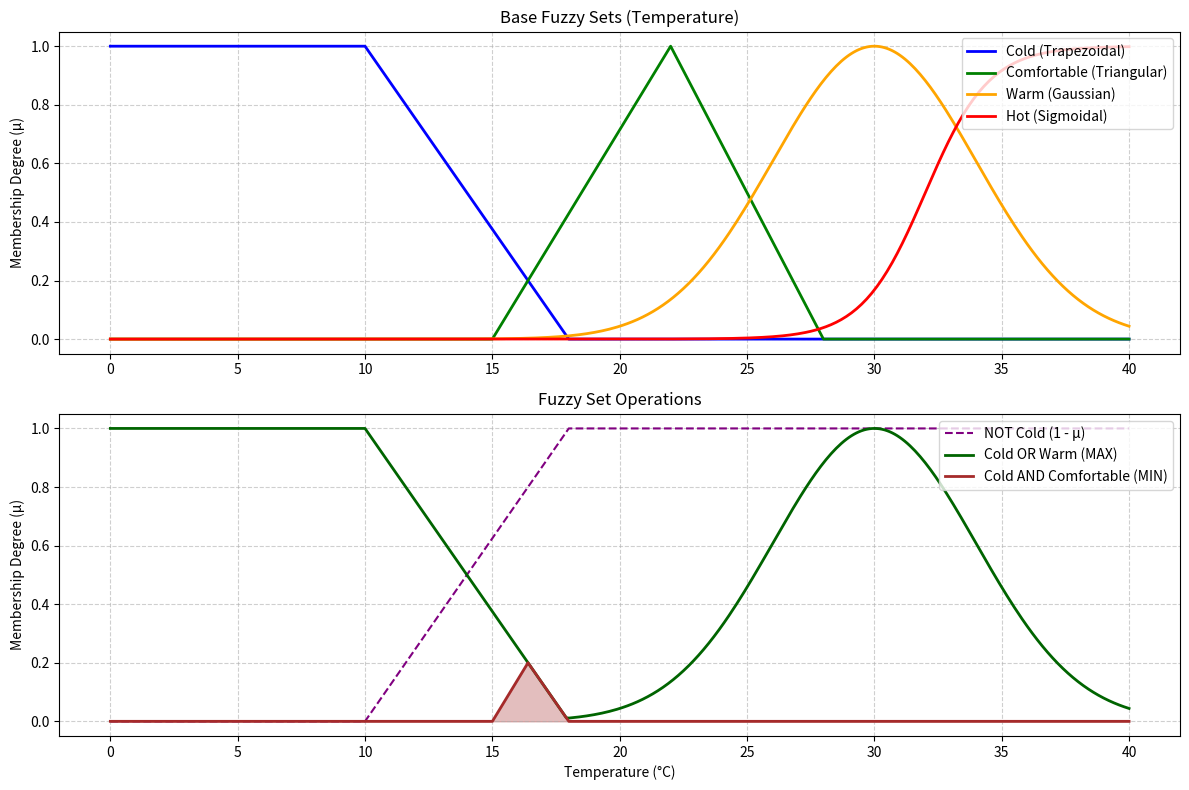

Write Python code to recreate this figure.

import numpy as np
import matplotlib.pyplot as plt


# ==========================================
# 1. MEMBERSHIP FUNCTION DEFINITIONS
# ==========================================
class FuzzyMembership:

    @staticmethod
    def triangular(x, a, b, c):
        """Triangular MF: a = left foot, b = peak, c = right foot"""
        x = np.asarray(x, dtype=float)

        left_slope = (x - a) / (b - a) if b != a else np.where(x >= b, 1.0, 0.0)
        right_slope = (c - x) / (c - b) if c != b else np.where(x <= b, 1.0, 0.0)

        mu = np.minimum(left_slope, right_slope)
        return np.maximum(0.0, np.minimum(1.0, mu))

    @staticmethod
    def trapezoidal(x, a, b, c, d):
        """Trapezoidal MF: a = left foot, b = left peak, c = right peak, d = right foot"""
        x = np.asarray(x, dtype=float)

        left_slope = (x - a) / (b - a) if b != a else np.where(x >= b, 1.0, 0.0)
        right_slope = (d - x) / (d - c) if d != c else np.where(x <= c, 1.0, 0.0)

        mu = np.minimum(left_slope, right_slope)
        return np.maximum(0.0, np.minimum(1.0, mu))

    @staticmethod
    def gaussian(x, mean, sigma):
        """Gaussian MF: center = mean, width = sigma"""
        x = np.asarray(x, dtype=float)
        return np.exp(-0.5 * ((x - mean) / sigma) ** 2)

    @staticmethod
    def sigmoidal(x, c, a):
        """Sigmoidal MF: center = c, slope = a"""
        x = np.asarray(x, dtype=float)
        return 1.0 / (1.0 + np.exp(-a * (x - c)))


# ==========================================
# 2. FUZZY SET OPERATIONS
# ==========================================
class FuzzyOperations:

    @staticmethod
    def fuzzy_and(mu1, mu2):
        """Fuzzy Intersection (Min operator)"""
        return np.minimum(mu1, mu2)

    @staticmethod
    def fuzzy_or(mu1, mu2):
        """Fuzzy Union (Max operator)"""
        return np.maximum(mu1, mu2)

    @staticmethod
    def fuzzy_not(mu):
        """Fuzzy Complement (1 - mu)"""
        return 1.0 - mu


# ==========================================
# 3. EXECUTION AND VISUALIZATION
# ==========================================
if __name__ == "__main__":

    # Define Universe of Discourse (Temperature Range: 0°C to 40°C)
    x = np.linspace(0, 40, 401)

    # 1. Generate Individual Fuzzy Sets
    mu_cold = FuzzyMembership.trapezoidal(x, a=0, b=0, c=10, d=18)
    mu_comfortable = FuzzyMembership.triangular(x, a=15, b=22, c=28)
    mu_warm = FuzzyMembership.gaussian(x, mean=30, sigma=4)
    mu_hot = FuzzyMembership.sigmoidal(x, c=32, a=0.8)

    # 2. Evaluate single point (e.g., T = 20°C)
    test_temp = 20.0

    print(f"--- Degrees of Membership at {test_temp}°C ---")
    print(f"Cold:        {FuzzyMembership.trapezoidal(test_temp, 0, 0, 10, 18):.2f}")
    print(f"Comfortable: {FuzzyMembership.triangular(test_temp, 15, 22, 28):.2f}")
    print(f"Warm:        {FuzzyMembership.gaussian(test_temp, 30, 4):.2f}")
    print(f"Hot:         {FuzzyMembership.sigmoidal(test_temp, 32, 0.8):.2f}")

    # 3. Compute Fuzzy Set Operations
    mu_not_cold = FuzzyOperations.fuzzy_not(mu_cold)                # NOT Cold
    mu_cool_or_warm = FuzzyOperations.fuzzy_or(mu_cold, mu_warm)   # Cold OR Warm
    mu_overlap = FuzzyOperations.fuzzy_and(mu_cold, mu_comfortable)  # Cold AND Comfortable

    # 4. Plot Results
    plt.figure(figsize=(12, 8))

    # Subplot 1: Base Membership Functions
    plt.subplot(2, 1, 1)
    plt.plot(x, mu_cold, label="Cold (Trapezoidal)", color="blue", linewidth=2)
    plt.plot(x, mu_comfortable, label="Comfortable (Triangular)", color="green", linewidth=2)
    plt.plot(x, mu_warm, label="Warm (Gaussian)", color="orange", linewidth=2)
    plt.plot(x, mu_hot, label="Hot (Sigmoidal)", color="red", linewidth=2)

    plt.title("Base Fuzzy Sets (Temperature)")
    plt.ylabel("Membership Degree (μ)")
    plt.ylim(-0.05, 1.05)
    plt.grid(True, linestyle="--", alpha=0.6)
    plt.legend(loc="upper right")

    # Subplot 2: Fuzzy Set Operations
    plt.subplot(2, 1, 2)
    plt.plot(x, mu_not_cold, label="NOT Cold (1 - μ)", color="purple", linestyle="--", linewidth=1.5)
    plt.plot(x, mu_cool_or_warm, label="Cold OR Warm (MAX)", color="darkgreen", linewidth=2)
    plt.plot(x, mu_overlap, label="Cold AND Comfortable (MIN)", color="brown", linewidth=2)

    plt.fill_between(x, 0, mu_overlap, color="brown", alpha=0.3)  # Highlight overlap area

    plt.title("Fuzzy Set Operations")
    plt.xlabel("Temperature (°C)")
    plt.ylabel("Membership Degree (μ)")
    plt.ylim(-0.05, 1.05)
    plt.grid(True, linestyle="--", alpha=0.6)
    plt.legend(loc="upper right")

    plt.tight_layout()
    plt.show()
